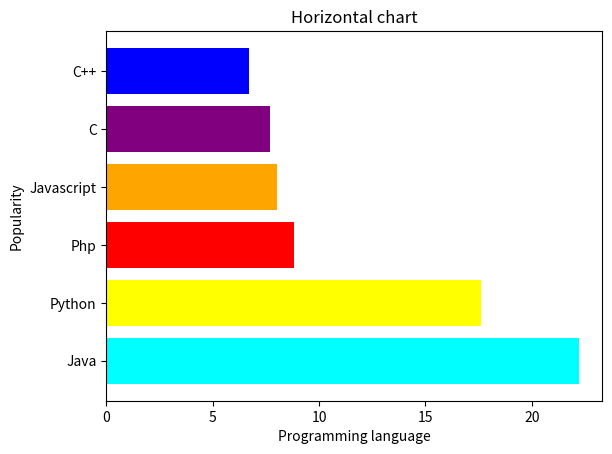

This chart was generated by the following Python code:
import numpy as np
import matplotlib.pyplot as plt
x=np.array(['Java','Python','Php','Javascript','C','C++'])
y=np.array([22.2,17.6,8.8,8,7.7,6.7])
colors=['cyan','yellow','red','orange','purple','blue']
plt.barh(x, y, color=colors)
plt.title('Horizontal chart')
plt.xlabel('Programming language')
plt.ylabel('Popularity')
plt.show()
